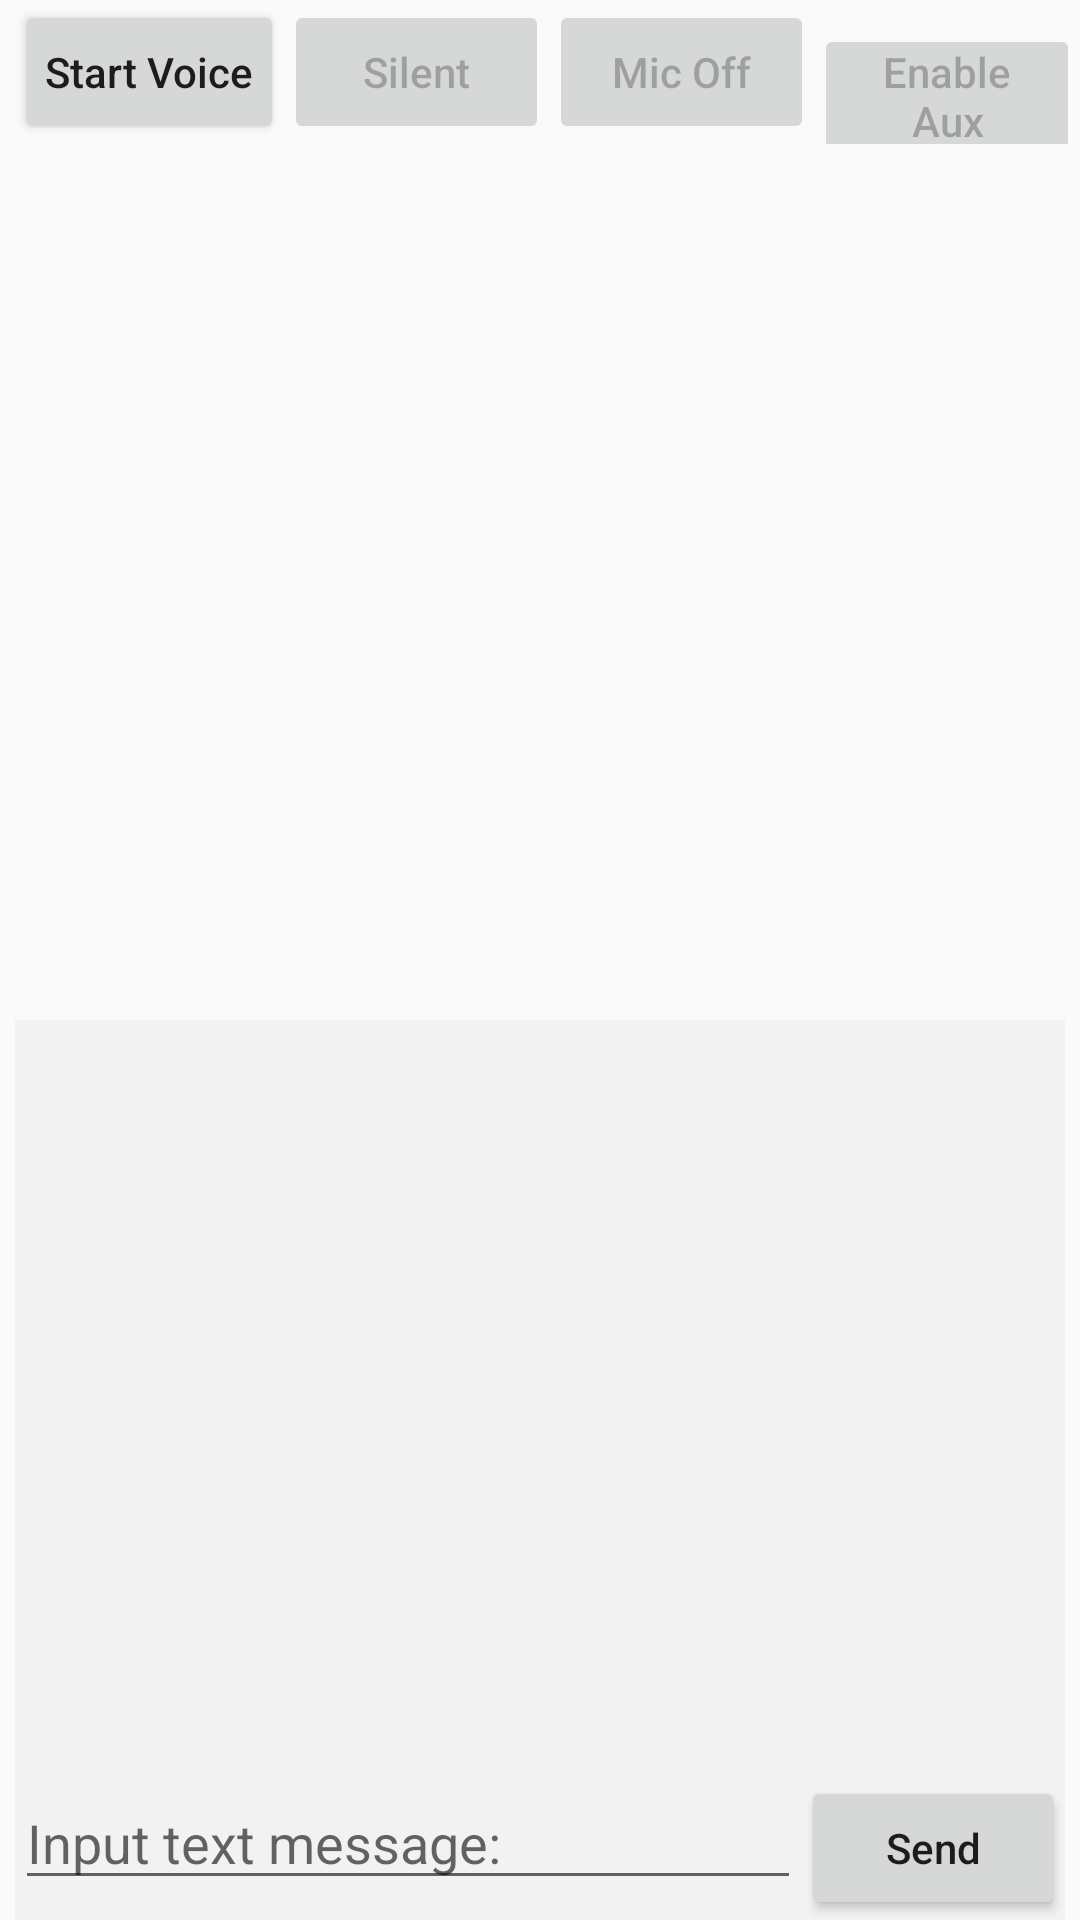

Produce the Android XML layout that renders to this screen, including the resource entries it uses.
<!-- AndroidManifest.xml: application theme AppTheme -->
<!-- res/layout/activity_session.xml -->
<?xml version="1.0" encoding="utf-8"?>
<RelativeLayout xmlns:android="http://schemas.android.com/apk/res/android"
    xmlns:tools="http://schemas.android.com/tools"
    android:layout_width="match_parent"
    android:layout_height="match_parent"
    tools:context="com.zego.audioroomdemo.activities.SessionActivity">
    <LinearLayout
        android:layout_width="match_parent"
        android:layout_height="match_parent"
        android:orientation="vertical">

        <LinearLayout
            android:layout_width="match_parent"
            android:layout_height="wrap_content"
            android:orientation="horizontal" >

            <Button
                android:id="@+id/btn_communicate_action"
                style="@style/NormalButton"
                android:layout_width="wrap_content"
                android:layout_height="wrap_content"
                android:layout_marginLeft="5dp"
                android:text="@string/zg_start_communicate"
                tools:layout_editor_absoluteY="0dp" />

            <Button
                android:id="@+id/btn_mute"
                android:layout_width="60dp"
                android:layout_height="wrap_content"
                android:layout_weight="1.0"
                style="@style/NormalButton"
                android:text="@string/zg_btn_text_mute"
                android:enabled="false" />

            <Button
                android:id="@+id/btn_microphone"
                android:layout_width="60dp"
                android:layout_height="wrap_content"
                android:layout_weight="1.0"
                style="@style/NormalButton"
                android:text="@string/zg_btn_text_mic_off"
                android:enabled="false" />

            <Button
                android:id="@+id/btn_aux"
                android:layout_width="60dp"
                android:layout_height="wrap_content"
                android:layout_weight="1.0"
                style="@style/NormalButton"
                android:text="@string/zg_btn_text_aux"
                android:enabled="false" />

            <Button
                android:id="@+id/btn_recorder"
                android:layout_width="60dp"
                android:layout_height="wrap_content"
                android:layout_weight="1.0"
                style="@style/NormalButton"
                android:text="@string/zg_btn_text_record_on"
                android:enabled="false"
                android:visibility="gone"/>

        </LinearLayout>

        <TextView
            android:id="@+id/tv_event_tips"
            android:layout_width="match_parent"
            android:layout_height="wrap_content"
            android:layout_marginTop="20dp"
            android:layout_marginBottom="20dp"
            android:maxLines="1"
            android:paddingLeft="10dp"
            android:paddingRight="10dp"/>

        <ListView
            android:id="@+id/stream_list"
            android:layout_width="match_parent"
            android:layout_height="match_parent"
            android:layout_marginTop="30dp"
            android:layout_marginLeft="10dp"
            android:layout_marginRight="10dp"
            tools:layout_editor_absoluteY="8dp"
            tools:layout_editor_absoluteX="8dp">

        </ListView>

        <TextView
            android:id="@+id/empty_data_tip"
            android:layout_width="match_parent"
            android:layout_height="match_parent"
            android:gravity="center"
            android:text="@string/zg_tip_no_stream" />
    </LinearLayout>

    <RelativeLayout
        android:layout_width="match_parent"
        android:layout_height="300dp"
        android:layout_marginLeft="5dp"
        android:layout_marginRight="5dp"
        android:layout_alignParentBottom="true"
        android:background="#66e5e5e5"
        android:orientation="vertical">

        <Button
            android:id="@+id/btn_send"
            android:layout_width="wrap_content"
            android:layout_height="wrap_content"
            android:layout_alignParentRight="true"
            android:layout_alignParentBottom="true"
            style="@style/NormalButton"
            android:text="Send"/>
        <EditText
            android:id="@+id/et_message"
            android:layout_width="match_parent"
            android:layout_height="wrap_content"
            android:gravity="left|center_horizontal"
            android:layout_alignParentLeft="true"
            android:layout_toLeftOf="@id/btn_send"
            android:layout_alignBaseline="@id/btn_send"
            android:maxLines="5"
            android:hint="Input text message: "/>
        <ListView
            android:id="@+id/lv_messages"
            android:layout_width="match_parent"
            android:layout_height="match_parent"
            android:layout_alignParentTop="true"
            android:layout_above="@id/btn_send"/>
    </RelativeLayout>

</RelativeLayout>
<!-- resources referenced by this layout -->
<resources>
  <string name="zg_btn_text_aux">Enable Aux</string>
  <string name="zg_btn_text_mic_off">Mic Off</string>
  <string name="zg_btn_text_mute">Silent</string>
  <string name="zg_btn_text_record_on">Start Record</string>
  <string name="zg_start_communicate">Start Voice</string>
  <string name="zg_tip_no_stream">No stream data</string>
  <style name="NormalButton" parent="Base.Widget.AppCompat.Button">
          <item name="android:paddingTop">5dp</item>
          <item name="android:paddingBottom">5dp</item>
          <item name="android:paddingLeft">10dp</item>
          <item name="android:paddingRight">10dp</item>
          <item name="android:layout_centerHorizontal">true</item>
          <item name="android:textAllCaps">false</item>
      </style>
  <style name="AppTheme" parent="Theme.AppCompat.Light.DarkActionBar">
          
          <item name="colorPrimary">@color/colorPrimary</item>
          <item name="colorPrimaryDark">@color/colorPrimaryDark</item>
          <item name="colorAccent">@color/colorAccent</item>
      </style>
  <!-- not gathered from this repository: default colours our renderer supplied (Android Studio template values) -->
  <color name="colorPrimary">#FF6200EE</color>
  <color name="colorPrimaryDark">#FF3700B3</color>
  <color name="colorAccent">#FF03DAC5</color>
</resources>
